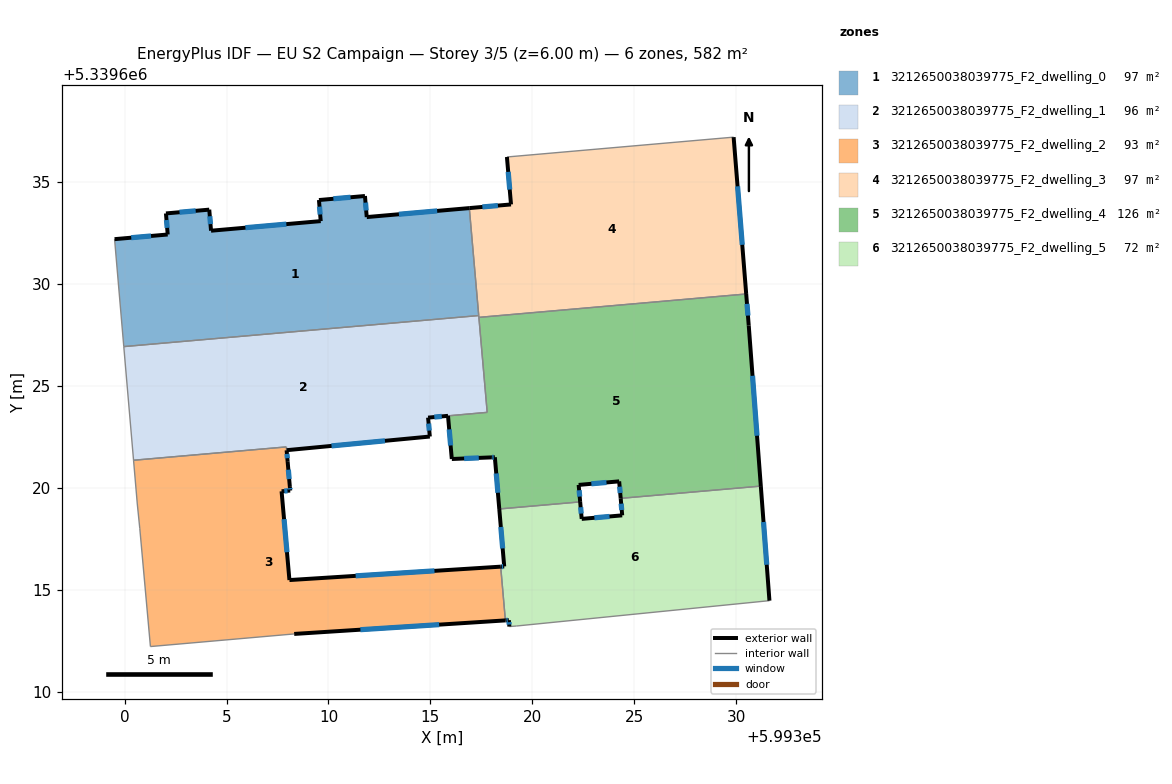
=== STOREY PLAN SPEC (per zone: floor XY polygon, exterior-wall plan segments, windows/doors) ===
zone 1: 3212650038039775_F2_dwelling_0  (97.0 m²)
  floor: (599316.91, 5339633.73) (599317.37, 5339628.46) (599299.96, 5339626.93) (599299.51, 5339632.20) (599302.11, 5339632.43) (599302.03, 5339633.46) (599304.15, 5339633.65) (599304.24, 5339632.62) (599309.62, 5339633.09) (599309.53, 5339634.12) (599311.79, 5339634.32) (599311.88, 5339633.29)
  exterior wall: (599304.15, 5339633.65) – (599302.03, 5339633.46)  [2.1 m]
    window: (599303.49, 5339633.59) – (599302.69, 5339633.52)  [0.9 m²]
  exterior wall: (599304.24, 5339632.62) – (599304.15, 5339633.65)  [1.0 m]
    window: (599304.21, 5339632.94) – (599304.18, 5339633.33)  [0.4 m²]
  exterior wall: (599309.62, 5339633.09) – (599304.24, 5339632.62)  [5.4 m]
    window: (599307.93, 5339632.94) – (599305.93, 5339632.76)  [2.3 m²]
  exterior wall: (599309.53, 5339634.12) – (599309.62, 5339633.09)  [1.0 m]
    window: (599309.56, 5339633.80) – (599309.59, 5339633.41)  [0.4 m²]
  exterior wall: (599311.79, 5339634.32) – (599309.53, 5339634.12)  [2.3 m]
    window: (599311.08, 5339634.26) – (599310.24, 5339634.18)  [0.9 m²]
  exterior wall: (599311.88, 5339633.29) – (599311.79, 5339634.32)  [1.0 m]
    window: (599311.85, 5339633.61) – (599311.82, 5339634.00)  [0.4 m²]
  exterior wall: (599316.91, 5339633.73) – (599311.88, 5339633.29)  [5.1 m]
    window: (599315.33, 5339633.59) – (599313.45, 5339633.42)  [2.1 m²]
  exterior wall: (599302.11, 5339632.43) – (599299.51, 5339632.20)  [2.6 m]
    window: (599301.30, 5339632.36) – (599300.32, 5339632.27)  [1.1 m²]
  exterior wall: (599302.03, 5339633.46) – (599302.11, 5339632.43)  [1.0 m]
    window: (599302.05, 5339633.14) – (599302.09, 5339632.76)  [0.4 m²]
  interior walls: 3
zone 2: 3212650038039775_F2_dwelling_1  (96.4 m²)
  floor: (599317.37, 5339628.46) (599317.79, 5339623.71) (599314.89, 5339623.45) (599314.97, 5339622.52) (599307.95, 5339621.85) (599307.93, 5339622.01) (599300.44, 5339621.36) (599299.96, 5339626.93)
  exterior wall: (599314.97, 5339622.52) – (599314.89, 5339623.45)  [0.9 m]
    window: (599314.95, 5339622.81) – (599314.91, 5339623.16)  [0.4 m²]
  exterior wall: (599307.95, 5339621.85) – (599314.97, 5339622.52)  [7.1 m]
    window: (599310.15, 5339622.06) – (599312.77, 5339622.31)  [2.9 m²]
  exterior wall: (599314.89, 5339623.45) – (599315.86, 5339623.54)  [1.0 m]
    window: (599315.19, 5339623.48) – (599315.56, 5339623.51)  [0.4 m²]
  interior walls: 7
zone 3: 3212650038039775_F2_dwelling_2  (93.5 m²)
  floor: (599318.45, 5339616.14) (599318.68, 5339613.50) (599308.32, 5339612.84) (599301.27, 5339612.22) (599300.74, 5339618.02) (599300.62, 5339619.21) (599300.44, 5339621.36) (599307.93, 5339622.01) (599307.95, 5339621.85) (599308.00, 5339621.28) (599308.11, 5339620.05) (599308.12, 5339619.87) (599307.70, 5339619.83) (599308.08, 5339615.48)
  exterior wall: (599308.12, 5339619.87) – (599308.11, 5339620.05)  [0.2 m]
    window: (599308.12, 5339619.93) – (599308.11, 5339619.99)  [0.1 m²]
  exterior wall: (599307.70, 5339619.83) – (599308.12, 5339619.87)  [0.4 m]
    window: (599307.83, 5339619.85) – (599307.99, 5339619.86)  [0.2 m²]
  exterior wall: (599308.08, 5339615.48) – (599307.70, 5339619.83)  [4.4 m]
    window: (599307.96, 5339616.84) – (599307.82, 5339618.47)  [1.8 m²]
  exterior wall: (599318.45, 5339616.14) – (599308.08, 5339615.48)  [10.4 m]
    window: (599315.20, 5339615.93) – (599311.33, 5339615.69)  [4.3 m²]
  exterior wall: (599308.32, 5339612.84) – (599318.68, 5339613.50)  [10.4 m]
    window: (599311.57, 5339613.05) – (599315.43, 5339613.29)  [4.3 m²]
  exterior wall: (599308.00, 5339621.28) – (599307.95, 5339621.85)  [0.6 m]
    window: (599307.98, 5339621.46) – (599307.96, 5339621.67)  [0.2 m²]
  exterior wall: (599308.11, 5339620.05) – (599308.00, 5339621.28)  [1.2 m]
    window: (599308.07, 5339620.43) – (599308.03, 5339620.89)  [0.5 m²]
  interior walls: 7
zone 4: 3212650038039775_F2_dwelling_3  (97.0 m²)
  floor: (599329.88, 5339637.21) (599330.49, 5339629.51) (599317.38, 5339628.37) (599316.91, 5339633.73) (599318.95, 5339633.91) (599318.75, 5339636.23)
  exterior wall: (599318.95, 5339633.91) – (599316.91, 5339633.73)  [2.1 m]
    window: (599318.31, 5339633.85) – (599317.55, 5339633.78)  [0.9 m²]
  exterior wall: (599318.75, 5339636.23) – (599318.95, 5339633.91)  [2.3 m]
    window: (599318.82, 5339635.50) – (599318.89, 5339634.64)  [1.0 m²]
  exterior wall: (599330.49, 5339629.51) – (599329.88, 5339637.21)  [7.7 m]
    window: (599330.30, 5339631.92) – (599330.07, 5339634.80)  [3.2 m²]
  interior walls: 4
zone 5: 3212650038039775_F2_dwelling_4  (126.0 m²)
  floor: (599330.49, 5339629.51) (599330.62, 5339627.97) (599331.21, 5339620.09) (599324.33, 5339619.49) (599324.26, 5339620.32) (599322.27, 5339620.15) (599322.35, 5339619.31) (599318.38, 5339618.97) (599318.16, 5339621.50) (599317.98, 5339621.50) (599316.05, 5339621.42) (599315.86, 5339623.54) (599317.79, 5339623.71) (599317.38, 5339628.37)
  exterior wall: (599330.62, 5339627.97) – (599330.49, 5339629.51)  [1.5 m]
    window: (599330.58, 5339628.45) – (599330.53, 5339629.03)  [0.6 m²]
  exterior wall: (599331.21, 5339620.09) – (599330.62, 5339627.97)  [7.9 m]
    window: (599331.02, 5339622.56) – (599330.80, 5339625.50)  [3.3 m²]
  exterior wall: (599324.26, 5339620.32) – (599324.33, 5339619.49)  [0.8 m]
    window: (599324.28, 5339620.06) – (599324.31, 5339619.75)  [0.3 m²]
  exterior wall: (599322.27, 5339620.15) – (599324.26, 5339620.32)  [2.0 m]
    window: (599322.90, 5339620.20) – (599323.64, 5339620.27)  [0.8 m²]
  exterior wall: (599322.35, 5339619.31) – (599322.27, 5339620.15)  [0.8 m]
    window: (599322.32, 5339619.58) – (599322.30, 5339619.89)  [0.3 m²]
  exterior wall: (599318.16, 5339621.50) – (599318.38, 5339618.97)  [2.5 m]
    window: (599318.23, 5339620.71) – (599318.31, 5339619.76)  [1.1 m²]
  exterior wall: (599317.98, 5339621.50) – (599318.16, 5339621.50)  [0.2 m]
    window: (599318.04, 5339621.50) – (599318.10, 5339621.50)  [0.1 m²]
  exterior wall: (599316.05, 5339621.42) – (599317.98, 5339621.50)  [1.9 m]
    window: (599316.65, 5339621.44) – (599317.37, 5339621.47)  [0.8 m²]
  exterior wall: (599315.86, 5339623.54) – (599316.05, 5339621.42)  [2.1 m]
    window: (599315.92, 5339622.87) – (599315.99, 5339622.08)  [0.9 m²]
  interior walls: 5
zone 6: 3212650038039775_F2_dwelling_5  (72.2 m²)
  floor: (599331.21, 5339620.09) (599331.63, 5339614.47) (599319.21, 5339613.22) (599318.87, 5339613.20) (599318.85, 5339613.51) (599318.68, 5339613.50) (599318.45, 5339616.14) (599318.62, 5339616.15) (599318.38, 5339618.97) (599322.35, 5339619.31) (599322.42, 5339618.48) (599324.41, 5339618.65) (599324.33, 5339619.49)
  exterior wall: (599318.85, 5339613.51) – (599318.87, 5339613.20)  [0.3 m]
    window: (599318.86, 5339613.41) – (599318.87, 5339613.30)  [0.1 m²]
  exterior wall: (599318.68, 5339613.50) – (599318.85, 5339613.51)  [0.2 m]
    window: (599318.73, 5339613.50) – (599318.80, 5339613.51)  [0.1 m²]
  exterior wall: (599318.62, 5339616.15) – (599318.45, 5339616.14)  [0.2 m]
    window: (599318.57, 5339616.14) – (599318.50, 5339616.14)  [0.1 m²]
  exterior wall: (599318.38, 5339618.97) – (599318.62, 5339616.15)  [2.8 m]
    window: (599318.45, 5339618.08) – (599318.55, 5339617.03)  [1.2 m²]
  exterior wall: (599322.42, 5339618.48) – (599322.35, 5339619.31)  [0.8 m]
    window: (599322.40, 5339618.74) – (599322.37, 5339619.05)  [0.3 m²]
  exterior wall: (599324.41, 5339618.65) – (599322.42, 5339618.48)  [2.0 m]
    window: (599323.79, 5339618.60) – (599323.04, 5339618.53)  [0.8 m²]
  exterior wall: (599324.33, 5339619.49) – (599324.41, 5339618.65)  [0.8 m]
    window: (599324.36, 5339619.23) – (599324.39, 5339618.92)  [0.3 m²]
  exterior wall: (599331.63, 5339614.47) – (599331.21, 5339620.09)  [5.6 m]
    window: (599331.50, 5339616.23) – (599331.34, 5339618.33)  [2.4 m²]
  interior walls: 5

=== DERIVED (storey summary) ===
Building: EU S2 Campaign
Storey: 3 of 5  (floor level z = 6.00 m)
Storey gross floor area: 582.1 m²
Zones on this storey: 6
  - 3212650038039775_F2_dwelling_0: floor 97.0 m²; exterior wall 21.6 m (64.9 m²); 9 window(s) 9.0 m²; WWR 13.9%
  - 3212650038039775_F2_dwelling_1: floor 96.4 m²; exterior wall 9.0 m (26.9 m²); 3 window(s) 3.7 m²; WWR 13.9%
  - 3212650038039775_F2_dwelling_2: floor 93.5 m²; exterior wall 27.5 m (82.6 m²); 7 window(s) 11.5 m²; WWR 13.9%
  - 3212650038039775_F2_dwelling_3: floor 97.0 m²; exterior wall 12.1 m (36.3 m²); 3 window(s) 5.1 m²; WWR 13.9%
  - 3212650038039775_F2_dwelling_4: floor 126.0 m²; exterior wall 19.9 m (59.7 m²); 9 window(s) 8.3 m²; WWR 13.9%
  - 3212650038039775_F2_dwelling_5: floor 72.2 m²; exterior wall 12.8 m (38.4 m²); 8 window(s) 5.3 m²; WWR 13.9%
Zone adjacency (shared interzone walls):
  - 3212650038039775_F2_dwelling_0 ↔ 3212650038039775_F2_dwelling_1
  - 3212650038039775_F2_dwelling_0 ↔ 3212650038039775_F2_dwelling_3
  - 3212650038039775_F2_dwelling_1 ↔ 3212650038039775_F2_dwelling_2
  - 3212650038039775_F2_dwelling_1 ↔ 3212650038039775_F2_dwelling_3
  - 3212650038039775_F2_dwelling_1 ↔ 3212650038039775_F2_dwelling_4
  - 3212650038039775_F2_dwelling_2 ↔ 3212650038039775_F2_dwelling_5
  - 3212650038039775_F2_dwelling_3 ↔ 3212650038039775_F2_dwelling_4
  - 3212650038039775_F2_dwelling_4 ↔ 3212650038039775_F2_dwelling_5